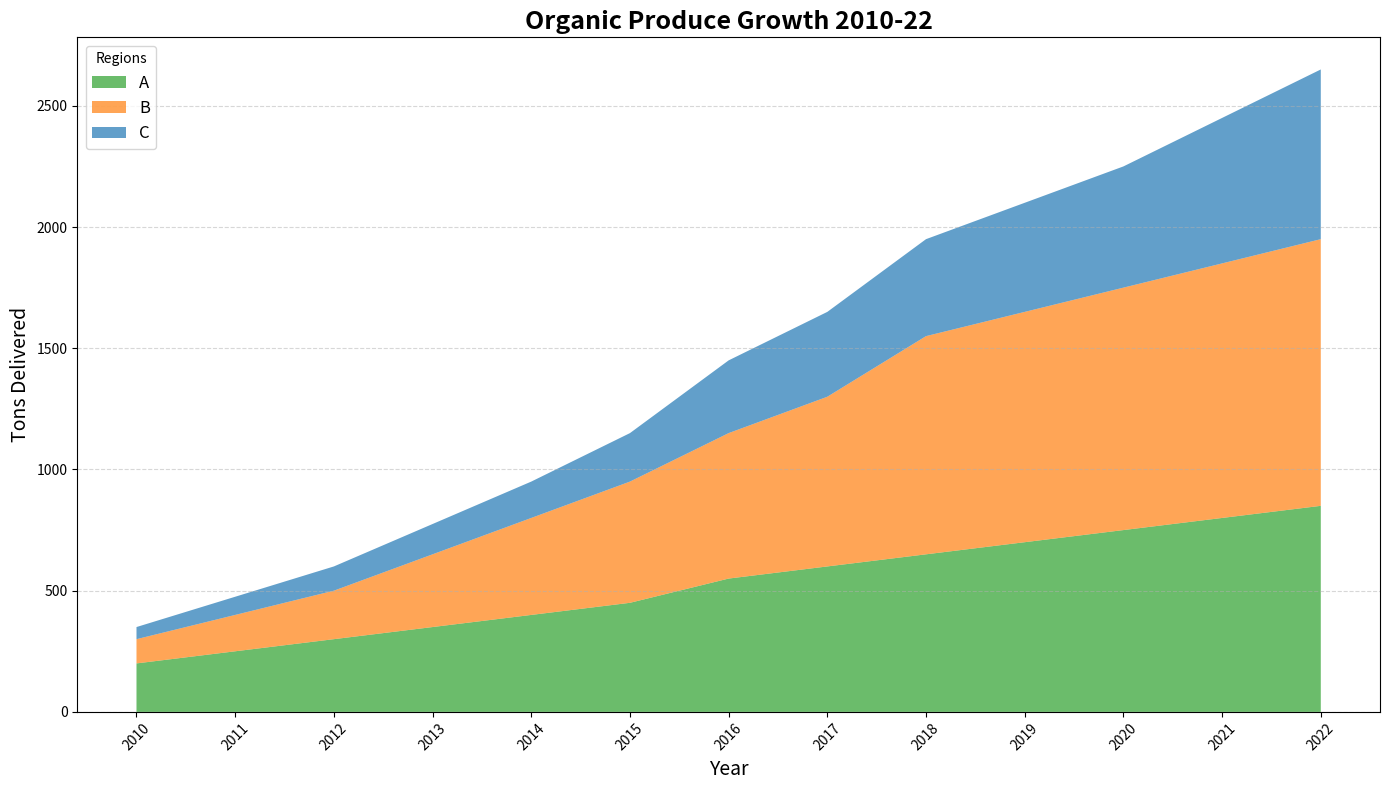

The script that saved this image:
import matplotlib.pyplot as plt
import numpy as np

# Data
years = np.arange(2010, 2023)

# Organic produce data (in metric tons)
region_a_produce = [200, 250, 300, 350, 400, 450, 550, 600, 650, 700, 750, 800, 850]
region_b_produce = [100, 150, 200, 300, 400, 500, 600, 700, 900, 950, 1000, 1050, 1100]
region_c_produce = [50, 75, 100, 125, 150, 200, 300, 350, 400, 450, 500, 600, 700]

# Create the figure and axis
fig, ax = plt.subplots(figsize=(14, 8))

# Plot the area chart
ax.stackplot(years, region_a_produce, region_b_produce, region_c_produce, 
             labels=['A', 'B', 'C'], 
             colors=['#2ca02c', '#ff7f0e', '#1f77b4'], alpha=0.7)

# Adding titles and labels
ax.set_title('Organic Produce Growth 2010-22', fontsize=18, fontweight='bold')
ax.set_xlabel('Year', fontsize=14)
ax.set_ylabel('Tons Delivered', fontsize=14)

# Adding customizations
ax.set_xticks(years)
ax.yaxis.grid(True, linestyle='--', alpha=0.5)
ax.legend(loc='upper left', title='Regions', fontsize=12)
ax.tick_params(axis='x', labelrotation=45)

# Ensure layout is optimized
plt.tight_layout()

# Show the plot
plt.show()
